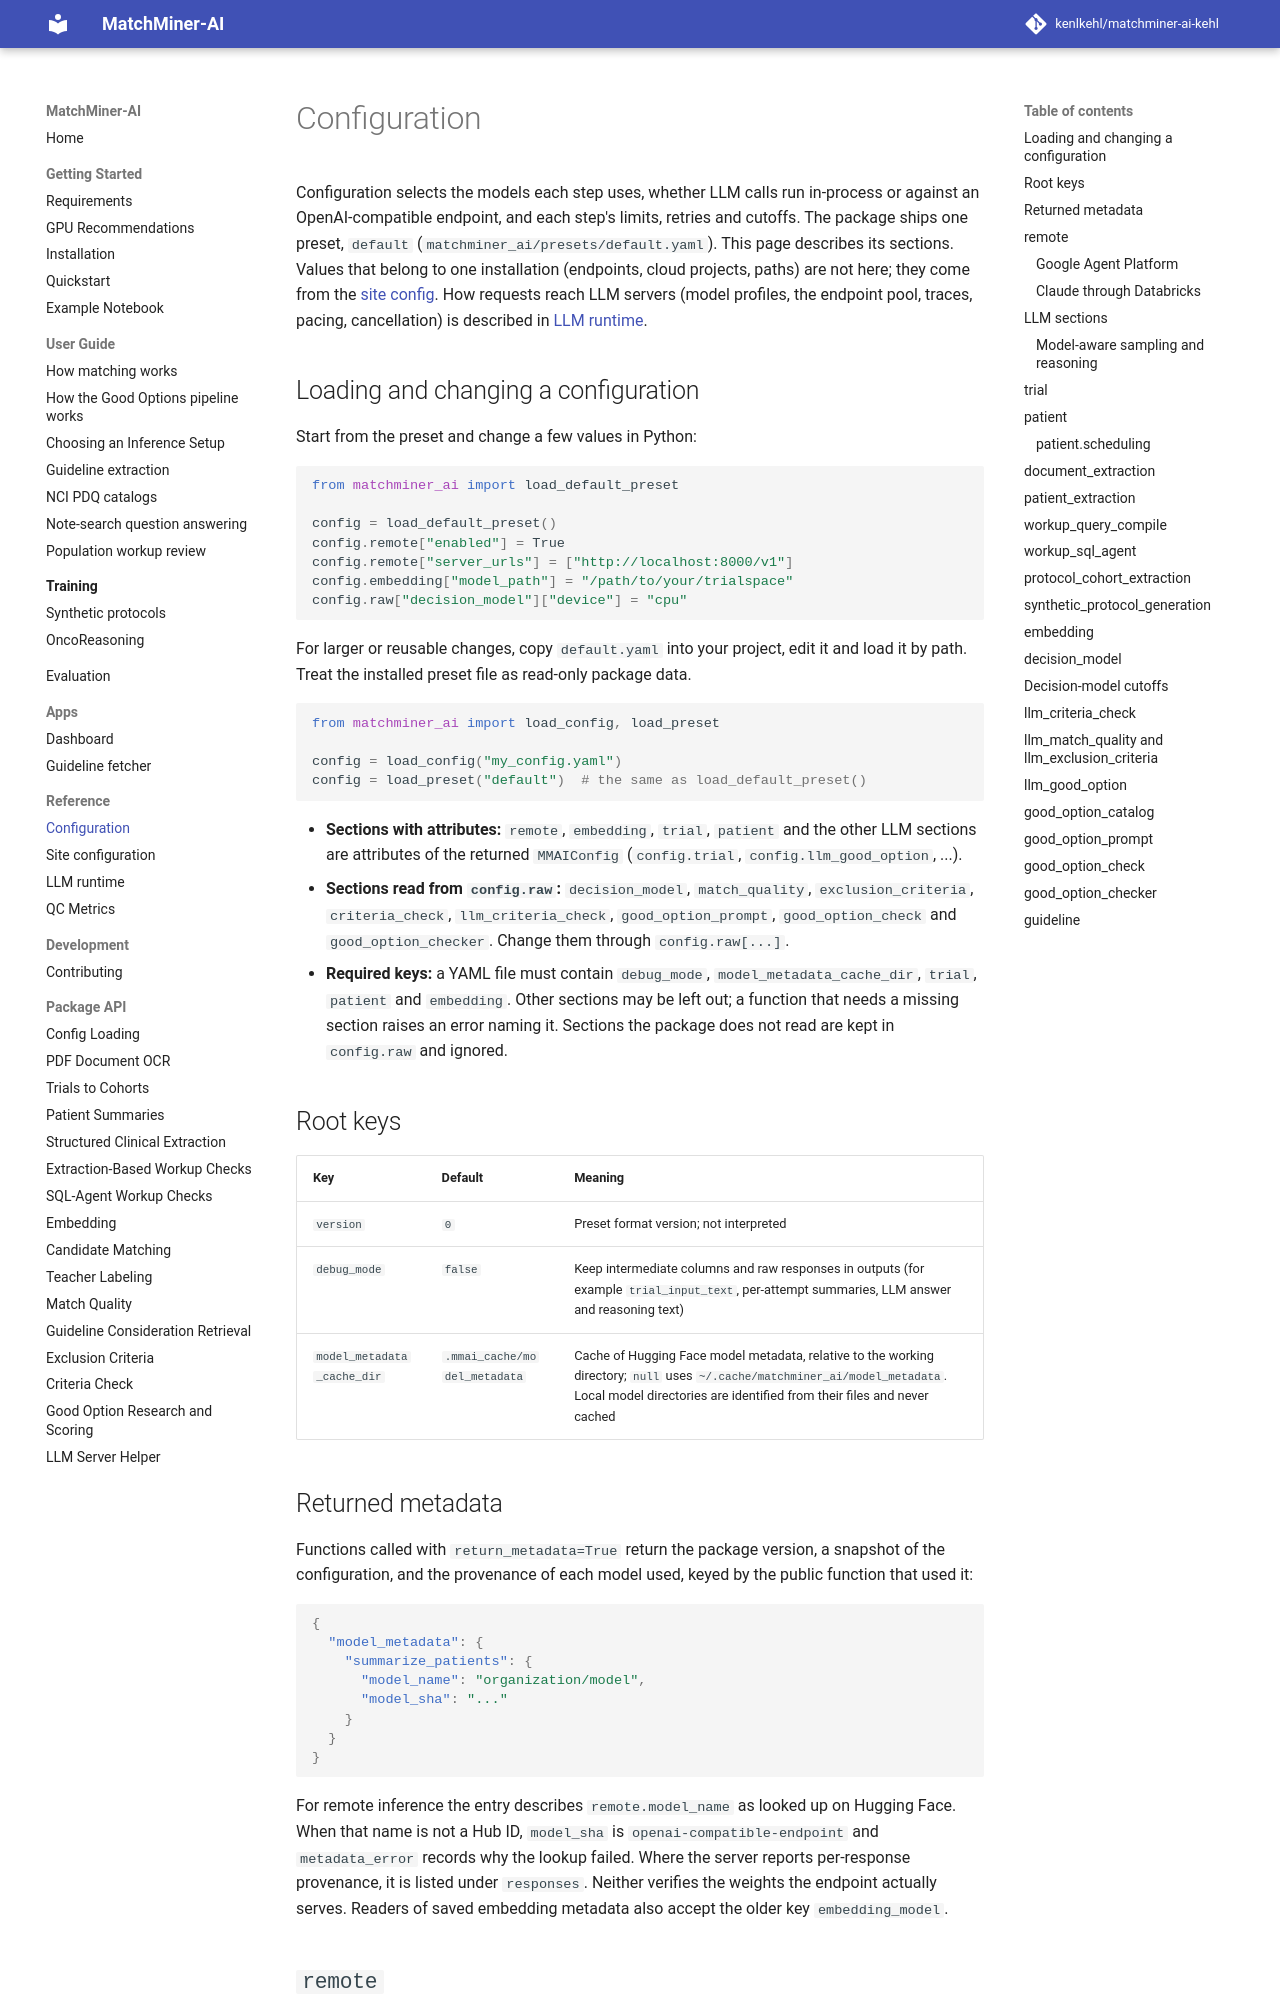

repository: kenlkehl/matchminer-ai-inference-kehl · page: reference/configuration/index.html · generator: mkdocs

# Configuration

Configuration selects the models each step uses, whether LLM calls run in-process or against an OpenAI-compatible
endpoint, and each step's limits, retries and cutoffs. The package ships one preset, `default`
(`matchminer_ai/presets/default.yaml`). This page describes its sections. Values that belong to one installation
(endpoints, cloud projects, paths) are not here; they come from the [site config](site-config.md). How requests reach
LLM servers (model profiles, the endpoint pool, traces, pacing, cancellation) is described in
[LLM runtime](llm-runtime.md).

## Loading and changing a configuration

Start from the preset and change a few values in Python:

```python
from matchminer_ai import load_default_preset

config = load_default_preset()
config.remote["enabled"] = True
config.remote["server_urls"] = ["http://localhost:8000/v1"]
config.embedding["model_path"] = "/path/to/your/trialspace"
config.raw["decision_model"]["device"] = "cpu"
```

For larger or reusable changes, copy `default.yaml` into your project, edit it and load it by path. Treat the
installed preset file as read-only package data.

```python
from matchminer_ai import load_config, load_preset

config = load_config("my_config.yaml")
config = load_preset("default")  # the same as load_default_preset()
```

- **Sections with attributes:** `remote`, `embedding`, `trial`, `patient` and the other LLM sections are attributes of
  the returned `MMAIConfig` (`config.trial`, `config.llm_good_option`, ...).
- **Sections read from `config.raw`:** `decision_model`, `match_quality`, `exclusion_criteria`, `criteria_check`,
  `llm_criteria_check`, `good_option_prompt`, `good_option_check` and `good_option_checker`. Change them through
  `config.raw[...]`.
- **Required keys:** a YAML file must contain `debug_mode`, `model_metadata_cache_dir`, `trial`, `patient` and
  `embedding`. Other sections may be left out; a function that needs a missing section raises an error naming it.
  Sections the package does not read are kept in `config.raw` and ignored.

## Root keys

| Key | Default | Meaning |
| --- | --- | --- |
| `version` | `0` | Preset format version; not interpreted |
| `debug_mode` | `false` | Keep intermediate columns and raw responses in outputs (for example `trial_input_text`, per-attempt summaries, LLM answer and reasoning text) |
| `model_metadata_cache_dir` | `.mmai_cache/model_metadata` | Cache of Hugging Face model metadata, relative to the working directory; `null` uses `~/.cache/matchminer_ai/model_metadata`. Local model directories are identified from their files and never cached |

## Returned metadata

Functions called with `return_metadata=True` return the package version, a snapshot of the configuration, and the
provenance of each model used, keyed by the public function that used it:

```json
{
  "model_metadata": {
    "summarize_patients": {
      "model_name": "organization/model",
      "model_sha": "..."
    }
  }
}
```

For remote inference the entry describes `remote.model_name` as looked up on Hugging Face. When that name is not a
Hub ID, `model_sha` is `openai-compatible-endpoint` and `metadata_error` records why the lookup failed. Where the
server reports per-response provenance, it is listed under `responses`. Neither verifies the weights the endpoint
actually serves. Readers of saved embedding metadata also accept the older key `embedding_model`.
